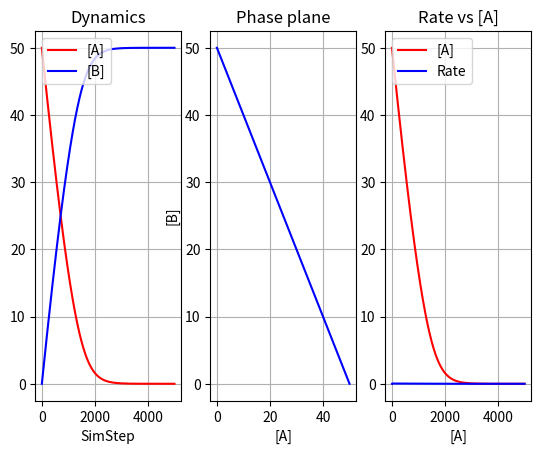

The matplotlib source for this figure:
import matplotlib.pyplot as plt

def MMequation(Vmax, S, km):
    return (Vmax * S) / (km + S)

# Concentration
A = 50
B = 0
Vmax = 50
km = 15

Data_A = list()
Data_B = list()
Data_Rate = list()

Data_A.append(A)
Data_B.append(B)
Data_Rate.append(0)

SimSteps = 5000
TimeResolution = 1000

i = 0
while i < SimSteps:

    Rate = MMequation(Vmax, A, km) / TimeResolution

    A = A - Rate
    B = B + Rate

    Data_A.append(A)
    Data_B.append(B)
    Data_Rate.append(Rate)

    i += 1

X = Data_A
Y = Data_B
R = Data_Rate

fig = plt.figure()
fig.subplots_adjust(wspace=0.2, hspace=0.3)

ax1 = fig.add_subplot(1, 3, 1)
ax2 = fig.add_subplot(1, 3, 2)
ax3 = fig.add_subplot(1, 3, 3)

ax1.plot(X, 'r-', label="[A]")
ax1.plot(Y, 'b-', label="[B]")
ax1.set_title('Dynamics')
ax1.set_xlabel('SimStep')
ax1.legend(loc='upper left')
ax1.grid()

# ax = plt.axes(xlim=(0, X.max()), ylim=(0, Y.max()))

ax2.plot(X, Y, color="blue")
ax2.set_title('Phase plane')
ax2.set_xlabel("[A]")
ax2.set_ylabel("[B]")
ax2.grid()

ax3.plot(X, 'r-', label="[A]")
ax3.plot(R, 'b-', label="Rate")
ax3.set_title('Rate vs [A]')
ax3.set_xlabel('[A]')
ax3.legend(loc='upper left')
ax3.grid()

plt.show()